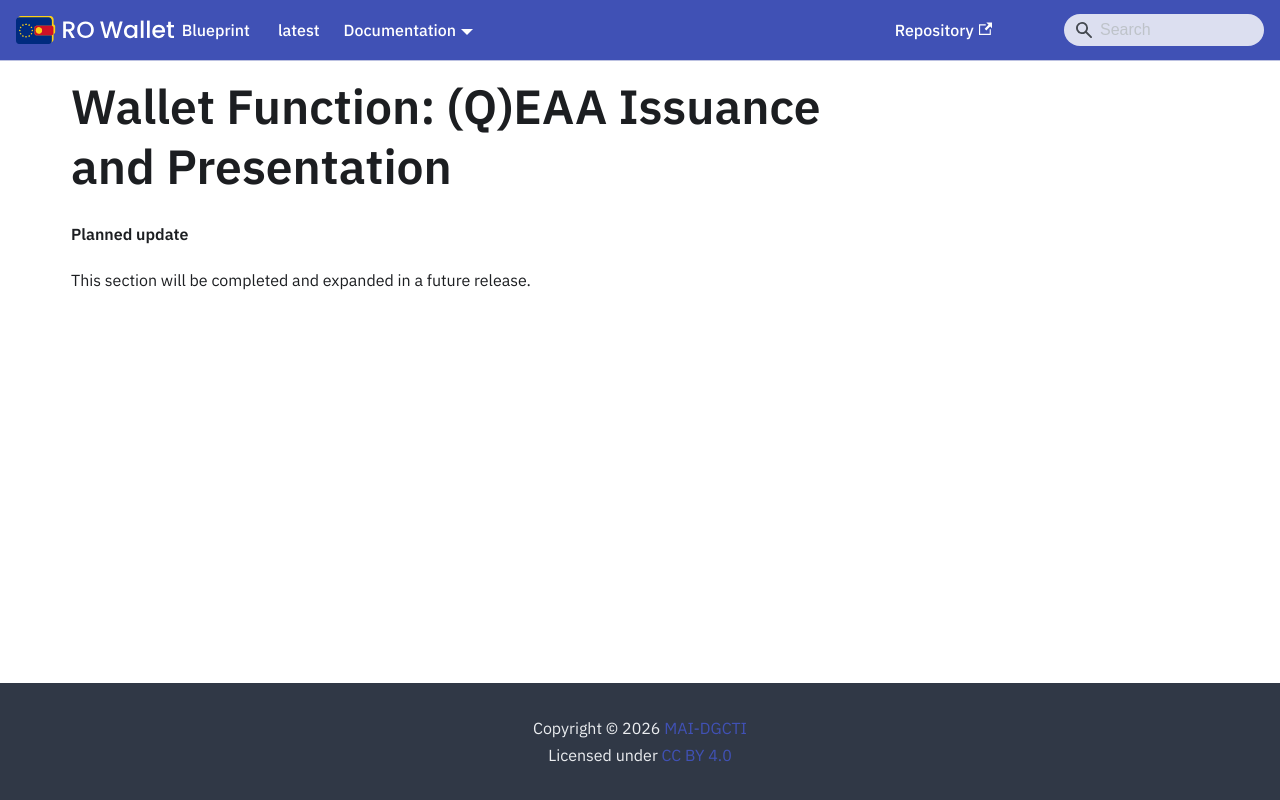

repository: Ministerul-Afacerilor-Interne/rowallet-blueprint · page: content/archive/01-qeaa-issuance-and-presentation/index.html · generator: docusaurus

---
format: md
slug: /content/archive/01-qeaa-issuance-and-presentation/
---
<!-- RO modification: Wallet Function: (Q)EAA Issuance and Presentation -->
# Wallet Function: (Q)EAA Issuance and Presentation

<!-- Removed in RO Wallet -- not part of this release; the chapter follows in a later release -->

**Planned update**

This section will be completed and expanded in a future release.
